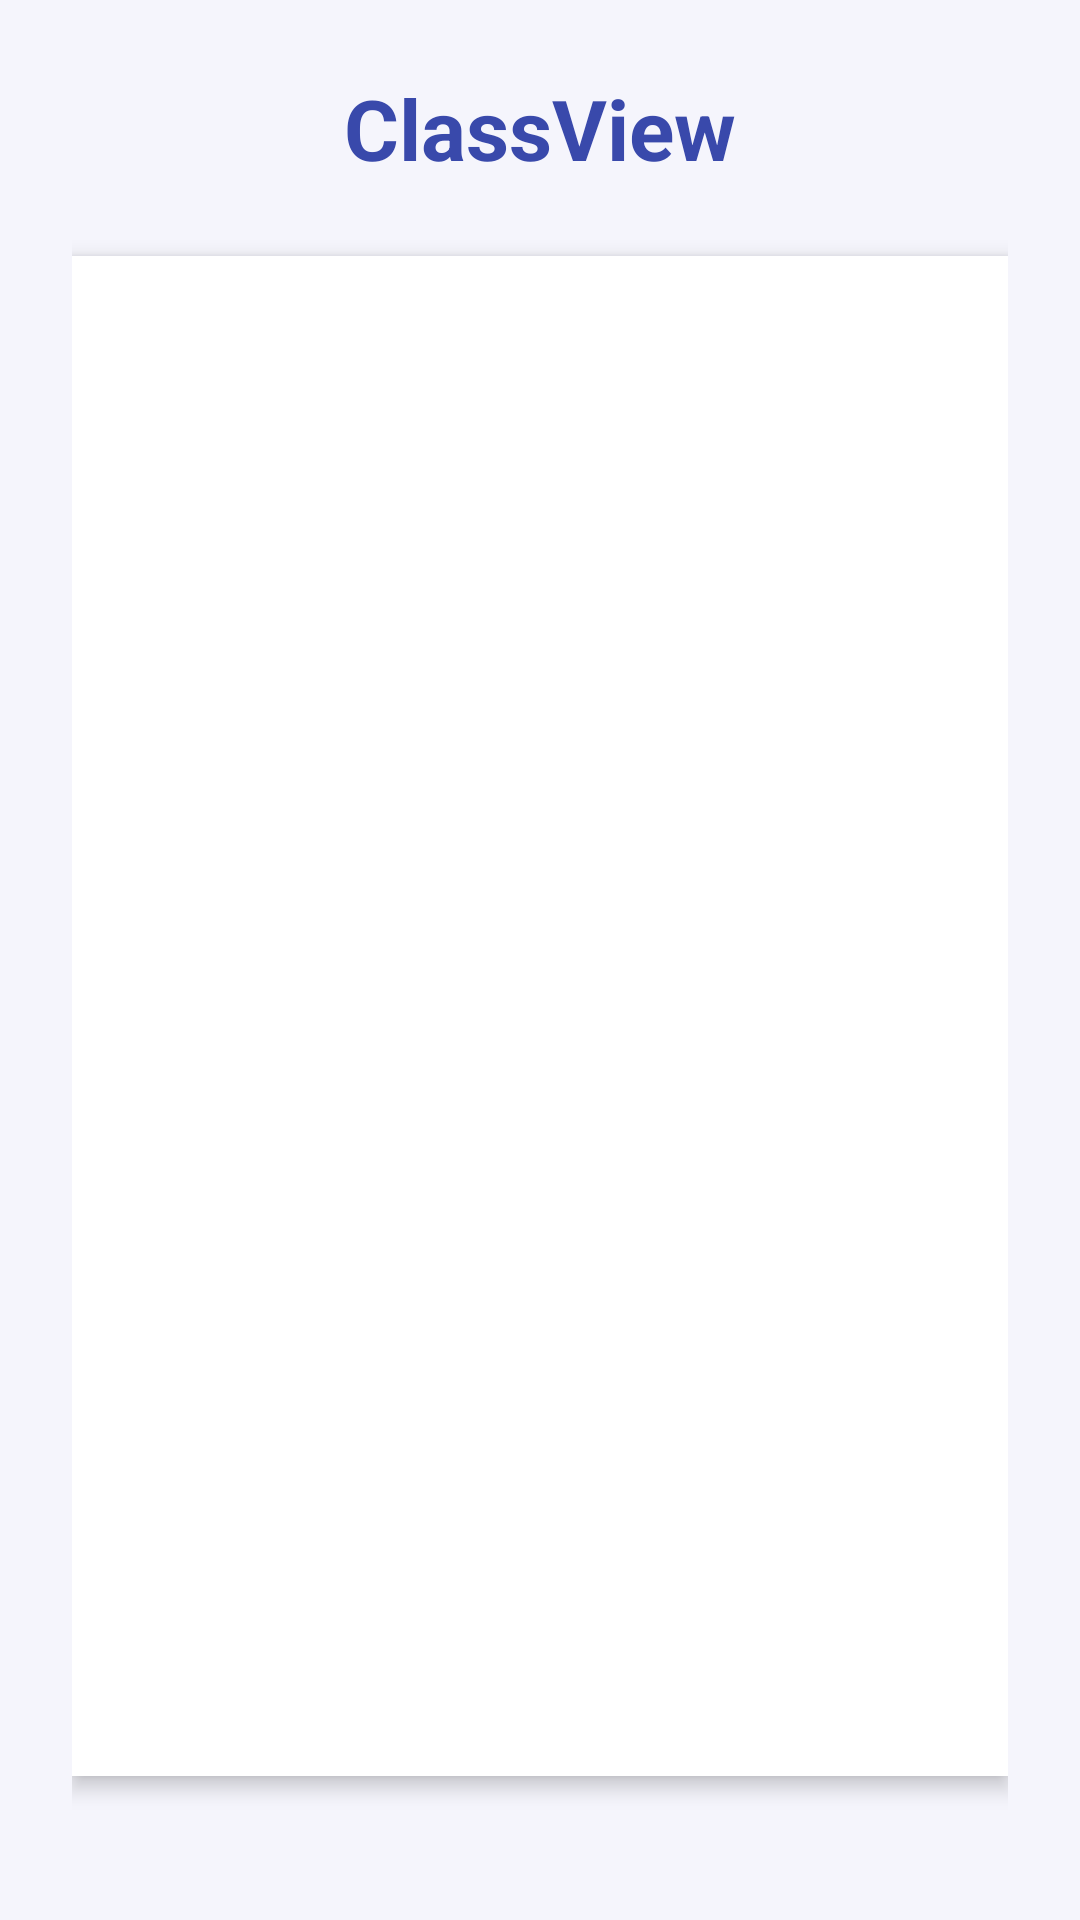

Android layout source for this screen:
<!-- AndroidManifest.xml: application theme Theme.AutoTeach -->
<!-- res/layout/activity_class_view.xml -->
<?xml version="1.0" encoding="utf-8"?>
<LinearLayout
    xmlns:android="http://schemas.android.com/apk/res/android"
    android:layout_width="match_parent"
    android:layout_height="match_parent"
    android:orientation="vertical"
    android:background="#F5F5FC"
    android:padding="24dp">

    
    <TextView
        android:layout_width="wrap_content"
        android:layout_height="wrap_content"
        android:text="ClassView"
        android:textSize="28sp"
        android:textStyle="bold"
        android:textColor="#3949AB"
        android:layout_gravity="center"
        android:layout_marginBottom="24dp"/>

    
    <ScrollView
        android:layout_width="match_parent"
        android:layout_height="0dp"
        android:layout_weight="1"
        android:background="#FFFFFF"
        android:padding="18dp"
        android:elevation="4dp"
        android:layout_marginBottom="24dp"
        android:clipToPadding="false">

        <LinearLayout
            android:id="@+id/classes_container"
            android:layout_width="match_parent"
            android:layout_height="wrap_content"
            android:orientation="vertical">
        </LinearLayout>
    </ScrollView>
</LinearLayout>
<!-- resources referenced by this layout -->
<resources>
  <style name="Theme.AutoTeach" parent="Base.Theme.AutoTeach" />
  <style name="Base.Theme.AutoTeach" parent="Theme.Material3.DayNight.NoActionBar">
          
          
      </style>
</resources>
